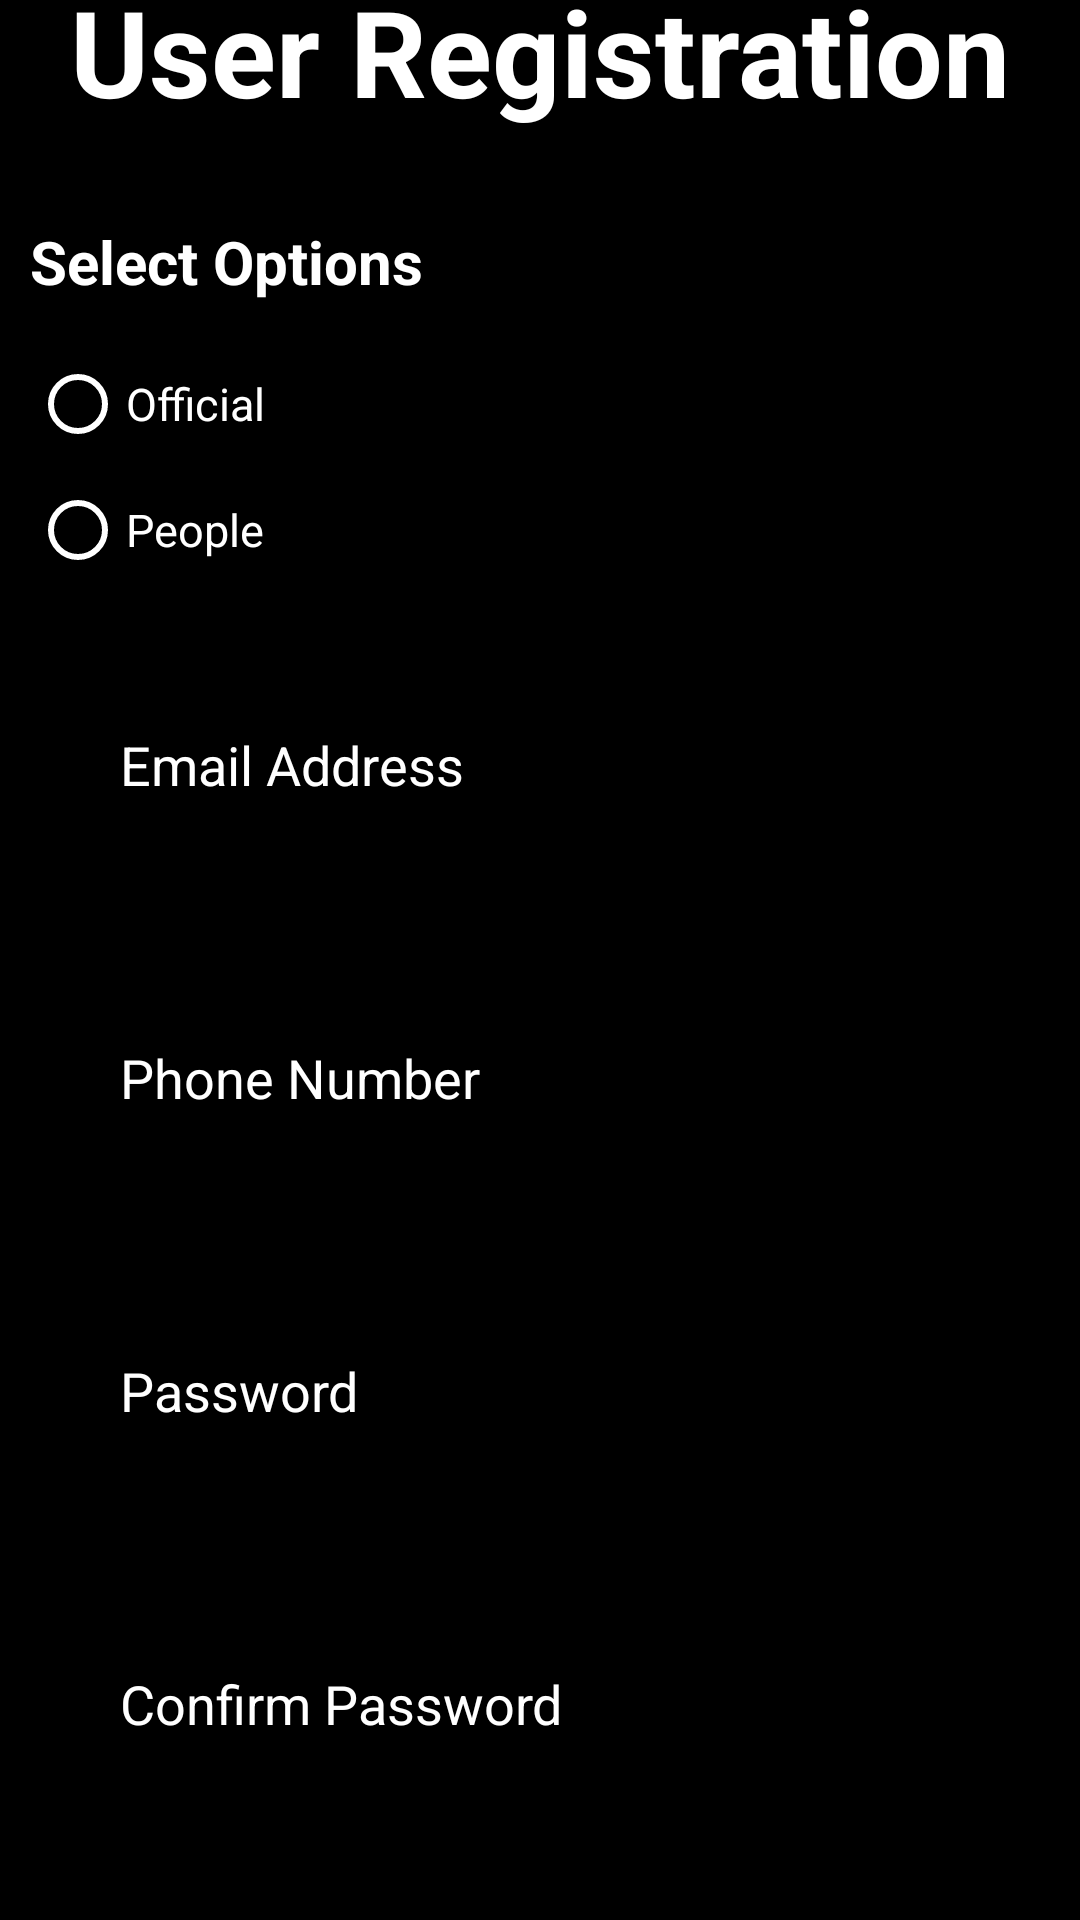

This screen was rendered from an Android layout file. Write that file and the resources it references.
<!-- AndroidManifest.xml: application theme Theme.Firebase -->
<!-- res/layout/activity_register_page.xml -->
<?xml version="1.0" encoding="utf-8"?>
<LinearLayout xmlns:android="http://schemas.android.com/apk/res/android"
    xmlns:app="http://schemas.android.com/apk/res-auto"
    xmlns:tools="http://schemas.android.com/tools"
    android:id="@+id/main"
    android:layout_width="match_parent"
    android:layout_height="match_parent"
    tools:context=".RegisterPage"
    android:background="@color/black"
    android:orientation="vertical"
    android:gravity="center">

    <TextView
        android:layout_width="match_parent"
        android:layout_height="wrap_content"
        android:text="User Registration"
        android:textSize="40sp"
        android:textStyle="bold"
        android:textColor="@color/white"
        android:gravity="center"
        />
    <LinearLayout
        android:layout_width="match_parent"
        android:layout_height="wrap_content"
        android:orientation="vertical"
        android:padding="10dp"
        android:layout_marginTop="20dp">
        <TextView
            android:layout_width="match_parent"
            android:layout_height="wrap_content"
            android:text="Select Options"
            android:textSize="20sp"
            android:textStyle="bold"
            android:textColor="@color/white"
            android:paddingBottom="8dp" />
        <RadioGroup
            android:layout_width="match_parent"
            android:layout_height="wrap_content"
            android:orientation="vertical">

            <RadioButton
                android:layout_width="match_parent"
                android:layout_height="wrap_content"
                android:id="@+id/official"
                android:text="Official"
                android:textColor="@color/white"
                android:textSize="15sp"
                android:layout_marginTop="10dp"
                app:buttonTint="@color/white"/>

            <RadioButton
                android:layout_width="match_parent"
                android:layout_height="wrap_content"
                android:id="@+id/people"
                android:text="People"
                android:textColor="@color/white"
                android:textSize="15sp"
                android:layout_marginTop="10dp"
                app:buttonTint="@color/white"/>
        </RadioGroup>
    </LinearLayout>
    <EditText
        android:layout_width="match_parent"
        android:layout_height="wrap_content"
        android:id="@+id/emailAdd"
        android:hint="Email Address"
        android:inputType="textEmailAddress"
        android:padding="20dp"
        android:background="@drawable/edit_text_rounded"
        android:layout_margin="20dp"
        android:textColor="@color/white"
        android:textColorHint="@color/white"
        />
    <EditText
        android:layout_width="match_parent"
        android:layout_height="wrap_content"
        android:id="@+id/phone_no"
        android:inputType="phone"
        android:hint="Phone Number"
        android:padding="20dp"
        android:background="@drawable/edit_text_rounded"
        android:layout_margin="20dp"
        android:textColor="@color/white"
        android:textColorHint="@color/white"
        />
    <EditText
        android:layout_width="match_parent"
        android:layout_height="wrap_content"
        android:id="@+id/pass"
        android:inputType="textPassword"
        android:hint="Password"
        android:padding="20dp"
        android:background="@drawable/edit_text_rounded"
        android:layout_margin="20dp"
        android:textColor="@color/white"
        android:textColorHint="@color/white"
        />
    <EditText
        android:layout_width="match_parent"
        android:layout_height="wrap_content"
        android:id="@+id/conf_pass"
        android:inputType="textPassword"
        android:hint="Confirm Password"
        android:padding="20dp"
        android:background="@drawable/edit_text_rounded"
        android:layout_margin="20dp"
        android:textColor="@color/white"
        android:textColorHint="@color/white"
        />
    <Button
        android:id="@+id/registerBtn"
        android:layout_width="wrap_content"
        android:layout_height="wrap_content"
        android:text="Register"
        android:backgroundTint="@color/white"
        android:textColor="@color/black"
        android:layout_marginTop="15dp"
        android:paddingStart="20dp"
        android:paddingEnd="20dp"/>
    <Button
        android:id="@+id/login"
        android:layout_width="wrap_content"
        android:layout_height="wrap_content"
        android:text="@string/action_sign_in_short"
        android:backgroundTint="@color/white"
        android:textColor="@color/black"
        android:layout_marginTop="15dp"
        android:paddingStart="20dp"
        android:paddingEnd="20dp"/>


</LinearLayout>
<!-- resources referenced by this layout -->
<resources>
  <color name="black">#FF000000</color>
  <color name="white">#FFFFFFFF</color>
  <string name="action_sign_in_short">Sign in</string>
  <style name="Theme.Firebase" parent="Theme.AppCompat.Light.NoActionBar" />
</resources>
